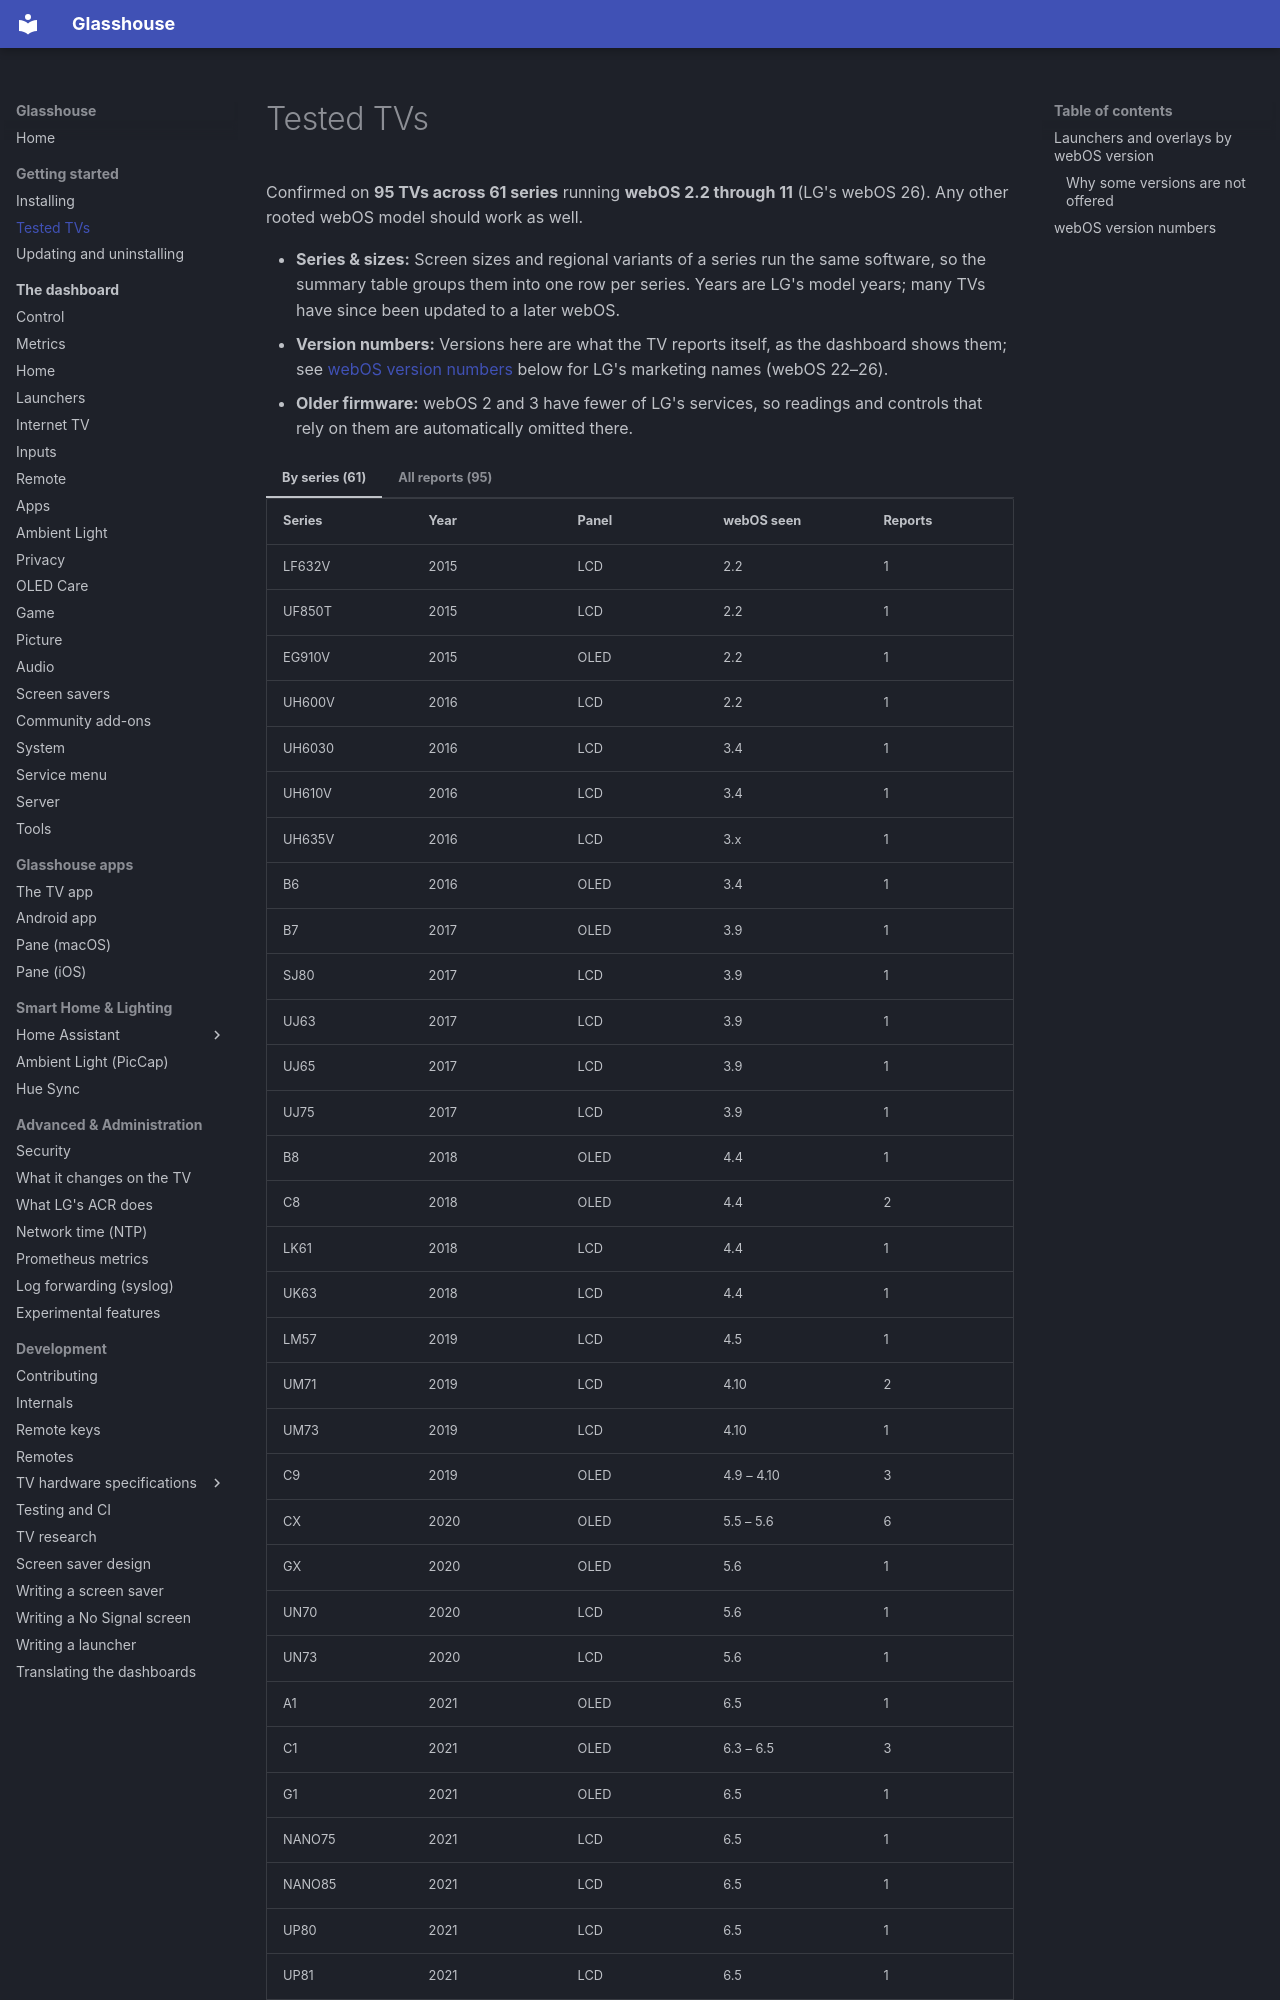

repository: rorygallagher2024/glasshouse · page: tested-tvs/index.html · generator: mkdocs

# Tested TVs

Confirmed on **95 TVs across 61 series** running **webOS 2.2 through 11** (LG's webOS 26). Any other rooted webOS model should work as well.

* **Series & sizes:** Screen sizes and regional variants of a series run the same software, so the summary table groups them into one row per series. Years are LG's model years; many TVs have since been updated to a later webOS.
* **Version numbers:** Versions here are what the TV reports itself, as the dashboard shows them; see [webOS version numbers](#webos-version-numbers) below for LG's marketing names (webOS 22–26).
* **Older firmware:** webOS 2 and 3 have fewer of LG's services, so readings and controls that rely on them are automatically omitted there.

=== "By series (61)"
